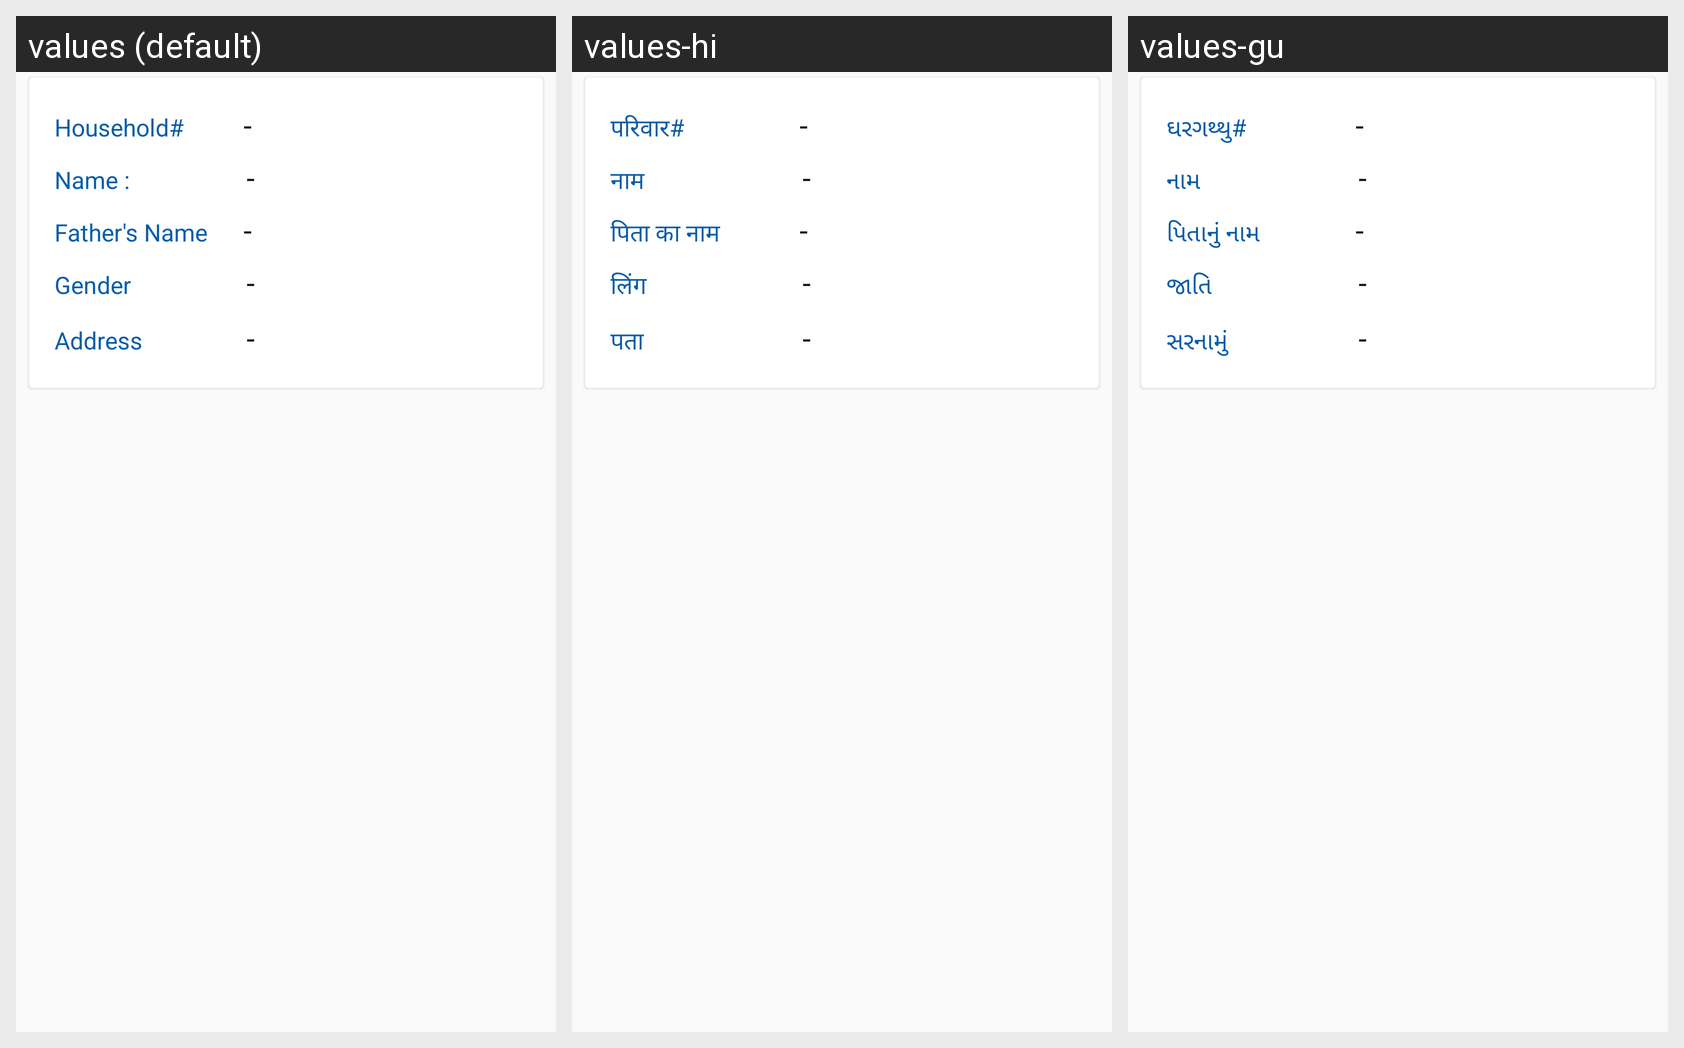

The same Android screen rendered under several of its app's locales, left to right. List the strings drawn on it with the default value and each locale's translation.
Android screen res/layout/complete_verified_member_item.xml rendered under 3 locales, left to right: values (default), values-hi, values-gu. Device: Nexus 5 (rendered at 1080×1920; each locale shown at half size, 540×960, under a caption strip naming it); theme myTheme.
Strings drawn on this screen, with the default value and each locale's value (text and hints the layout hard-codes, and strings that could not be matched under every locale, appear in the picture but are not listed):

houshold
  values: Household#
  values-hi: परिवार#
  values-gu: ઘરગથ્થુ#

name
  values: Name :
  values-hi: नाम
  values-gu: નામ

fatherName
  values: Father's Name
  values-hi: पिता का नाम
  values-gu: પિતાનું નામ

gender
  values: Gender
  values-hi: लिंग
  values-gu: જાતિ

address
  values: Address
  values-hi: पता
  values-gu: સરનામું
